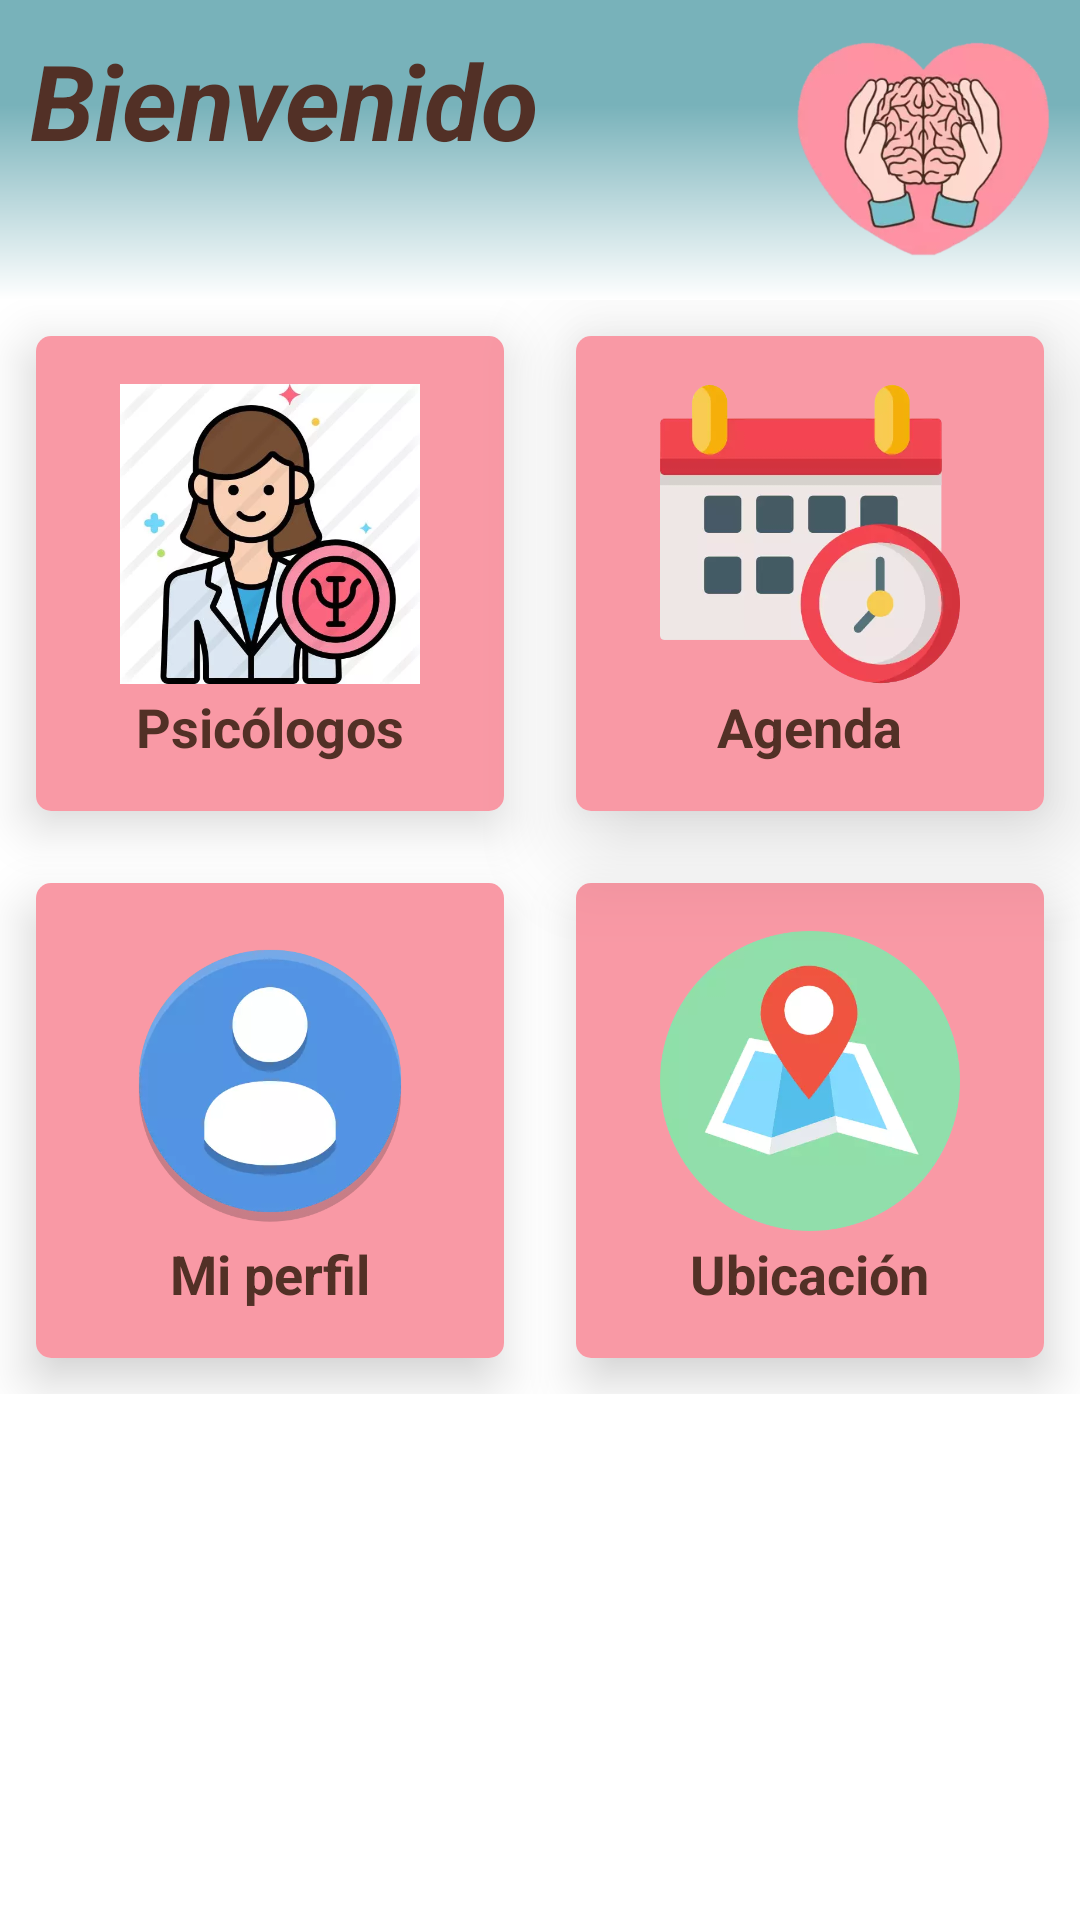

Here is an Android app screen rendered from its layout file. Give the layout XML and the strings, colors and styles it references.
<!-- AndroidManifest.xml: application theme Theme.Appsychology -->
<!-- res/layout/fragment_home.xml -->
<?xml version="1.0" encoding="utf-8"?>
<LinearLayout xmlns:android="http://schemas.android.com/apk/res/android"
    xmlns:app="http://schemas.android.com/apk/res-auto"
    xmlns:tools="http://schemas.android.com/tools"
    android:layout_width="match_parent"
    android:layout_height="match_parent"
    android:orientation="vertical"
    android:background="@color/white"
    tools:context=".view.ui.fragments.HomeFragment">

    <LinearLayout
        android:layout_width="match_parent"
        android:layout_height="match_parent"
        android:orientation="vertical" >

        <androidx.constraintlayout.widget.ConstraintLayout
            android:id="@+id/contrainsLayout"
            android:layout_width="match_parent"
            android:layout_height="100dp"
            android:padding="10dp"
            android:background="@drawable/gradients_background">

            <TextView
                android:id="@+id/titulo"
                android:layout_width="wrap_content"
                android:layout_height="wrap_content"
                android:text="@string/text_bienvenido"
                android:textColor="@color/secondaryColor"
                android:textSize="35sp"
                android:textStyle="bold|italic"
                app:layout_constraintStart_toStartOf="parent"
                app:layout_constraintTop_toTopOf="parent" />

            <TextView
                android:id="@+id/userText"
                android:layout_width="0dp"
                android:layout_height="28dp"
                android:paddingEnd="10dp"
                android:textColor="@color/secondaryColor"
                android:textSize="18sp"
                android:textStyle="bold|italic"
                app:layout_constraintEnd_toStartOf="@id/imageLogo"
                app:layout_constraintStart_toStartOf="parent"
                app:layout_constraintTop_toBottomOf="@id/titulo" />

            <ImageView
                android:id="@+id/imageLogo"
                android:layout_width="85dp"
                android:layout_height="wrap_content"
                android:src="@drawable/logo"
                app:layout_constraintEnd_toEndOf="parent"
                app:layout_constraintTop_toTopOf="parent"
                tools:ignore="ImageContrastCheck"
                android:contentDescription="@string/todo" />
        </androidx.constraintlayout.widget.ConstraintLayout>

        <ScrollView
            android:layout_width="match_parent"
            android:layout_height="wrap_content">

            <GridLayout
                android:layout_width="match_parent"
                android:layout_height="wrap_content"
                android:alignmentMode="alignMargins"
                android:columnCount="2"
                android:columnOrderPreserved="false"
                android:rowCount="2">

                <androidx.cardview.widget.CardView
                    android:layout_width="wrap_content"
                    android:layout_height="wrap_content"
                    android:layout_rowWeight="1"
                    android:layout_columnWeight="1"
                    android:layout_margin="12dp"
                    app:cardCornerRadius="5dp"
                    app:cardElevation="10dp">

                    <LinearLayout
                        android:layout_width="match_parent"
                        android:layout_height="match_parent"
                        android:gravity="center"
                        android:orientation="vertical"
                        android:padding="16dp"
                        android:background="@color/primaryColor2" >

                        <ImageView
                            android:id="@+id/cardPsiciologos"
                            android:layout_width="100dp"
                            android:layout_height="100dp"
                            android:src="@drawable/nuestros_psicologos"
                            android:contentDescription="@string/todo" />

                        <TextView
                            android:layout_width="wrap_content"
                            android:layout_height="wrap_content"
                            android:layout_marginTop="2dp"
                            android:text="Psicólogos"
                            android:textColor="@color/secondaryColor"
                            android:textAlignment="center"
                            android:textSize="18sp"
                            android:textStyle="bold" />
                    </LinearLayout>

                </androidx.cardview.widget.CardView>

                <androidx.cardview.widget.CardView
                    android:layout_width="wrap_content"
                    android:layout_height="wrap_content"
                    android:layout_rowWeight="1"
                    android:layout_columnWeight="1"
                    android:layout_margin="12dp"
                    app:cardCornerRadius="5dp"
                    app:cardElevation="20dp">

                    <LinearLayout
                        android:layout_width="match_parent"
                        android:layout_height="match_parent"
                        android:gravity="center"
                        android:orientation="vertical"
                        android:padding="16dp"
                        android:background="@color/primaryColor2">

                        <ImageView
                            android:id="@+id/cardAgenda"
                            android:layout_width="100dp"
                            android:layout_height="100dp"
                            android:contentDescription="@string/todo"
                            android:src="@drawable/agenda"
                            tools:ignore="ImageContrastCheck" />

                        <TextView
                            android:layout_width="wrap_content"
                            android:layout_height="wrap_content"
                            android:layout_marginTop="2dp"
                            android:text="Agenda"
                            android:textColor="@color/secondaryColor"
                            android:textAlignment="center"
                            android:textSize="18sp"
                            android:textStyle="bold" />
                    </LinearLayout>
                </androidx.cardview.widget.CardView>

                <androidx.cardview.widget.CardView
                    android:layout_width="wrap_content"
                    android:layout_height="wrap_content"
                    android:layout_rowWeight="1"
                    android:layout_columnWeight="1"
                    android:layout_margin="12dp"
                    app:cardCornerRadius="5dp"
                    app:cardElevation="10dp">

                    <LinearLayout
                        android:layout_width="match_parent"
                        android:layout_height="match_parent"
                        android:gravity="center"
                        android:orientation="vertical"
                        android:padding="16dp"
                        android:background="@color/primaryColor2">

                        <ImageView
                            android:id="@+id/cardMiPerfil"
                            android:layout_width="100dp"
                            android:layout_height="100dp"
                            android:contentDescription="@string/todo"
                            android:src="@drawable/mi_perfil"
                            tools:ignore="ImageContrastCheck" />

                        <TextView
                            android:layout_width="wrap_content"
                            android:layout_height="wrap_content"
                            android:layout_marginTop="2dp"
                            android:text="Mi perfil"
                            android:textAlignment="center"
                            android:textSize="18sp"
                            android:textStyle="bold"
                            android:textColor="@color/secondaryColor"/>
                    </LinearLayout>
                </androidx.cardview.widget.CardView>

                <androidx.cardview.widget.CardView
                    android:layout_width="wrap_content"
                    android:layout_height="wrap_content"
                    android:layout_rowWeight="1"
                    android:layout_columnWeight="1"
                    android:layout_margin="12dp"
                    app:cardCornerRadius="5dp"
                    app:cardElevation="10dp">

                    <LinearLayout
                        android:layout_width="match_parent"
                        android:layout_height="match_parent"
                        android:gravity="center"
                        android:orientation="vertical"
                        android:padding="16dp"
                        android:background="@color/primaryColor2" >

                        <ImageView
                            android:id="@+id/cardUbicacion"
                            android:layout_width="100dp"
                            android:layout_height="100dp"
                            android:contentDescription="@string/todo"
                            android:src="@drawable/ubicacion"
                            tools:ignore="ImageContrastCheck" />

                        <TextView
                            android:layout_width="wrap_content"
                            android:layout_height="wrap_content"
                            android:layout_marginTop="2dp"
                            android:text="@string/text_ubicacion"
                            android:textAlignment="center"
                            android:textSize="18sp"
                            android:textStyle="bold"
                            android:textColor="@color/secondaryColor" />
                    </LinearLayout>
                </androidx.cardview.widget.CardView>

            </GridLayout>
        </ScrollView>


















    </LinearLayout>
</LinearLayout>
<!-- resources referenced by this layout -->
<resources>
  <color name="primaryColor2">#f999a5</color>
  <color name="secondaryColor">#523026</color>
  <color name="white">#FFFFFFFF</color>
  <!-- drawable agenda: webp bitmap (drawable, 7656 bytes) -->
  <!-- drawable gradients_background (drawable) -->
  <?xml version="1.0" encoding="utf-8"?>
  <shape xmlns:android="http://schemas.android.com/apk/res/android" android:shape="rectangle">
      <gradient
          android:startColor="@color/primaryColor3"
          android:centerColor="@color/primaryColor3"
          android:endColor="@color/white"
          android:type="linear"
          android:angle="120"
          android:centerX="35%">
      </gradient>
  
  
  
  
  
  </shape>
  <!-- drawable logo: png bitmap (drawable, 91884 bytes) -->
  <!-- drawable mi_perfil: webp bitmap (drawable, 10410 bytes) -->
  <!-- drawable nuestros_psicologos: webp bitmap (drawable, 19078 bytes) -->
  <!-- drawable style_custom_button (drawable) -->
  <?xml version="1.0" encoding="utf-8"?>
  <shape xmlns:android="http://schemas.android.com/apk/res/android">
      <stroke
          android:color="@color/redDark_A200"
          android:width="2dp" />
      <corners android:radius="80dp"/>
      <solid android:color="@color/primaryColor2"/>
  
  </shape>
  <!-- drawable ubicacion: webp bitmap (drawable, 9392 bytes) -->
  <string name="text_bienvenido">Bienvenido</string>
  <string name="text_cerrar_sesion">Cerrar sesión</string>
  <string name="text_ubicacion">Ubicación</string>
  <string name="todo">TODO</string>
  <style name="Theme.Appsychology" parent="Theme.MaterialComponents.Light.DarkActionBar">
          
          <item name="colorPrimary">@color/primaryColor</item>
          <item name="colorPrimaryVariant">@color/primaryColor3</item>
          <item name="colorOnPrimary">@color/white</item>
          
          <item name="colorSecondary">@color/secondaryColor</item>
          <item name="colorSecondaryVariant">@color/teal_700</item>
          <item name="colorOnSecondary">@color/secondaryColor2</item>
          
          <item name="android:statusBarColor">@color/primaryColor3</item>
          <item name="colorPrimaryDark">@color/primaryColor3</item>
          
      </style>
  <color name="primaryColor3">#78b2ba</color>
  <color name="redDark_A200">#c50e29</color>
  <color name="primaryColor">#ff5252</color>
  <color name="teal_700">#FF018786</color>
  <color name="secondaryColor2">#c7747d</color>
</resources>
